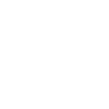
t = 0.00 s
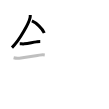
t = 3.25 s
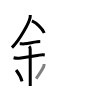
t = 6.50 s
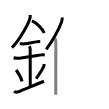
t = 9.50 s
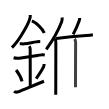
t = 12.75 s
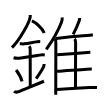
t = 16.00 s

The animated SVG that drew these frames (rendered in a browser with its animation timeline set to each time). Animation: 16 SMIL elements (animate=16); one cycle of 16.00 s.

<svg width="109px" height="109px" viewBox="0 0 px 109px" xmlns="http://www.w3.org/2000/svg" xmlns:xlink="http://www.w3.org/1999/xlink" xml:space="preserve" version="1.1"  baseProfile="full">
<path d="M30.25,14.99c0,0.83,0.05,1.49-0.14,2.49c-0.97,5.18-10.22,22.48-18.14,30.15" style="fill:none;stroke:black;stroke-width:3;opacity:0">
  <animate attributeType="CSS" attributeName="opacity" from="0" to="1" begin="0s" dur="1s" repeatCount="0" fill="freeze" />
</path>
<path d="M31.89,20.96c4.47,1.95,10.18,7.13,12.36,12.04" style="fill:none;stroke:black;stroke-width:3;opacity:0">
  <animate attributeType="CSS" attributeName="opacity" from="0" to="1" begin="1s" dur="1s" repeatCount="0" fill="freeze" />
</path>
<path d="M19.75,43.75c1.5,0.02,3.01,0.28,4.5,0.11c4.5-0.49,7.88-1.36,12.24-1.98c1.16-0.16,2.59-0.38,3.76-0.39" style="fill:none;stroke:black;stroke-width:3;opacity:0">
  <animate attributeType="CSS" attributeName="opacity" from="0" to="1" begin="2s" dur="1s" repeatCount="0" fill="freeze" />
</path>
<path d="M13.59,57.81c2.29,0.56,5.31,0.54,7.28,0.22c5.82-0.95,12.25-1.91,18.6-2.91c1.9-0.3,3.65-0.38,5.3-0.15" style="fill:none;stroke:black;stroke-width:3;opacity:0">
  <animate attributeType="CSS" attributeName="opacity" from="0" to="1" begin="3s" dur="1s" repeatCount="0" fill="freeze" />
</path>
<path d="M29.2,46.19C30,47,30.19,48,30.19,49.33c0,4.35,0.06,31.29,0.06,36.73" style="fill:none;stroke:black;stroke-width:3;opacity:0">
  <animate attributeType="CSS" attributeName="opacity" from="0" to="1" begin="4s" dur="1s" repeatCount="0" fill="freeze" />
</path>
<path d="M16.14,70.01c2.61,3.49,5.28,8.88,5.9,11.44" style="fill:none;stroke:black;stroke-width:3;opacity:0">
  <animate attributeType="CSS" attributeName="opacity" from="0" to="1" begin="5s" dur="1s" repeatCount="0" fill="freeze" />
</path>
<path d="M44.12,64.05c0,1.2-0.24,2.14-0.59,2.88c-1.28,2.7-3.16,5.82-7.36,11.6" style="fill:none;stroke:black;stroke-width:3;opacity:0">
  <animate attributeType="CSS" attributeName="opacity" from="0" to="1" begin="6s" dur="1s" repeatCount="0" fill="freeze" />
</path>
<path d="M14,91.33c1.25,1.05,2.8,1.06,4.82,0.18C22.25,90,29.96,87,44,81.25" style="fill:none;stroke:black;stroke-width:3;opacity:0">
  <animate attributeType="CSS" attributeName="opacity" from="0" to="1" begin="7s" dur="1s" repeatCount="0" fill="freeze" />
</path>
<path d="M62.13,17.5c0.16,1.63-0.05,3.02-0.57,4.41c-3.36,8.9-7.61,16.69-15.3,27.52" style="fill:none;stroke:black;stroke-width:3;opacity:0">
  <animate attributeType="CSS" attributeName="opacity" from="0" to="1" begin="8s" dur="1s" repeatCount="0" fill="freeze" />
</path>
<path d="M54.94,38.65c0.83,0.83,0.9,2.3,0.9,3.66c0,6.45-0.05,30.06-0.07,43.31c-0.01,5.1-0.02,8.66-0.02,9.13" style="fill:none;stroke:black;stroke-width:3;opacity:0">
  <animate attributeType="CSS" attributeName="opacity" from="0" to="1" begin="9s" dur="1s" repeatCount="0" fill="freeze" />
</path>
<path d="M79.69,18c0.07,0.92-0.22,1.88-0.49,2.65c-1.82,5.1-2.76,7.62-6.06,13.71" style="fill:none;stroke:black;stroke-width:3;opacity:0">
  <animate attributeType="CSS" attributeName="opacity" from="0" to="1" begin="10s" dur="1s" repeatCount="0" fill="freeze" />
</path>
<path d="M56.16,38.41c6.85-0.75,20.21-2.04,30.08-2.82c3.32-0.26,5.77-0.6,6.64-0.77" style="fill:none;stroke:black;stroke-width:3;opacity:0">
  <animate attributeType="CSS" attributeName="opacity" from="0" to="1" begin="11s" dur="1s" repeatCount="0" fill="freeze" />
</path>
<path d="M74.48,38.83c0.97,0.97,1.13,2.54,1.13,3.79c0,9.69-0.12,33.08-0.12,44.62" style="fill:none;stroke:black;stroke-width:3;opacity:0">
  <animate attributeType="CSS" attributeName="opacity" from="0" to="1" begin="12s" dur="1s" repeatCount="0" fill="freeze" />
</path>
<path d="M57.14,54.82c6.27-0.42,19.33-1.39,27.24-2.09c2.96-0.26,4.74-0.37,5.96-0.37" style="fill:none;stroke:black;stroke-width:3;opacity:0">
  <animate attributeType="CSS" attributeName="opacity" from="0" to="1" begin="13s" dur="1s" repeatCount="0" fill="freeze" />
</path>
<path d="M57.05,71.29c6.2-0.54,20.91-1.45,29.46-2.12c2.63-0.21,3.73-0.23,5.3-0.23" style="fill:none;stroke:black;stroke-width:3;opacity:0">
  <animate attributeType="CSS" attributeName="opacity" from="0" to="1" begin="14s" dur="1s" repeatCount="0" fill="freeze" />
</path>
<path d="M56.55,89.43c5.73-0.31,23.08-1.26,33.19-1.86c3.69-0.22,5.38-0.2,7.26-0.09" style="fill:none;stroke:black;stroke-width:3;opacity:0">
  <animate attributeType="CSS" attributeName="opacity" from="0" to="1" begin="15s" dur="1s" repeatCount="0" fill="freeze" />
</path>
</svg>
